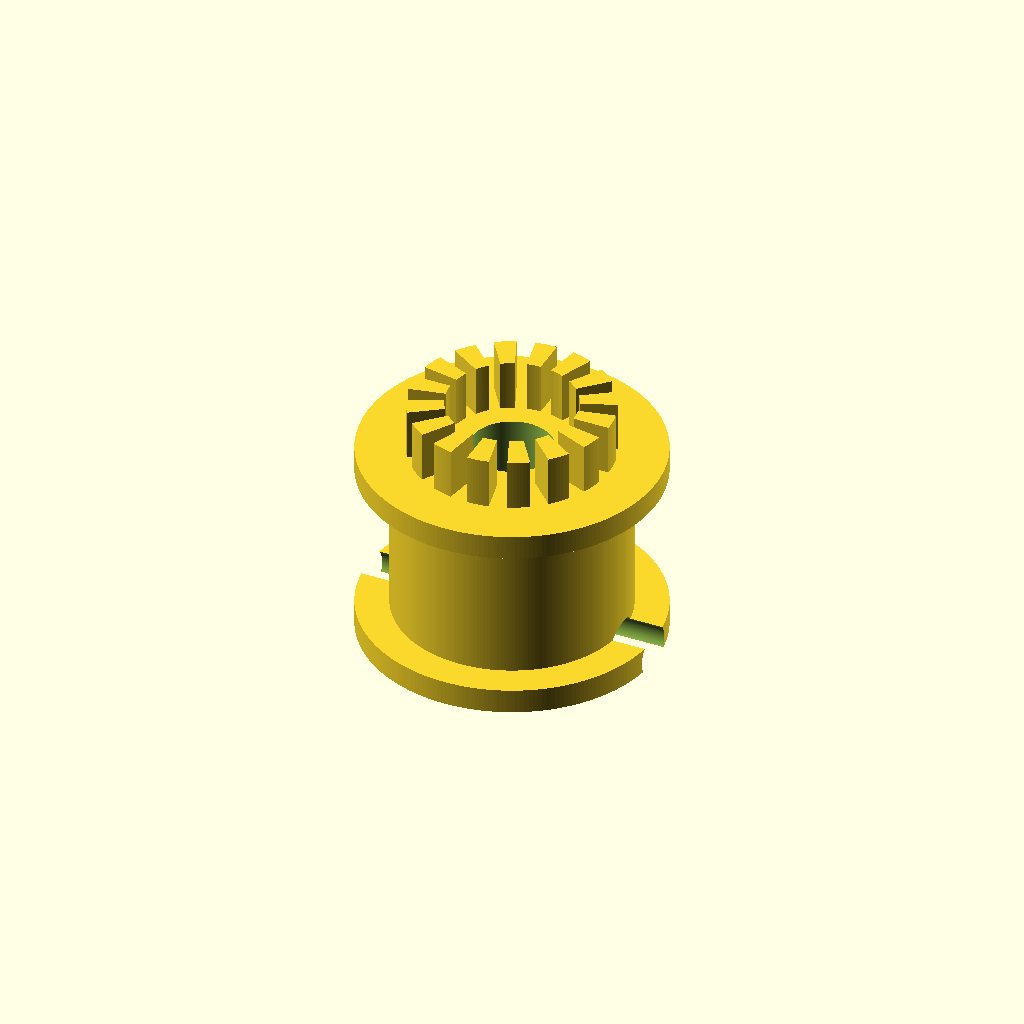
Cell 1: the model at its default parameters.
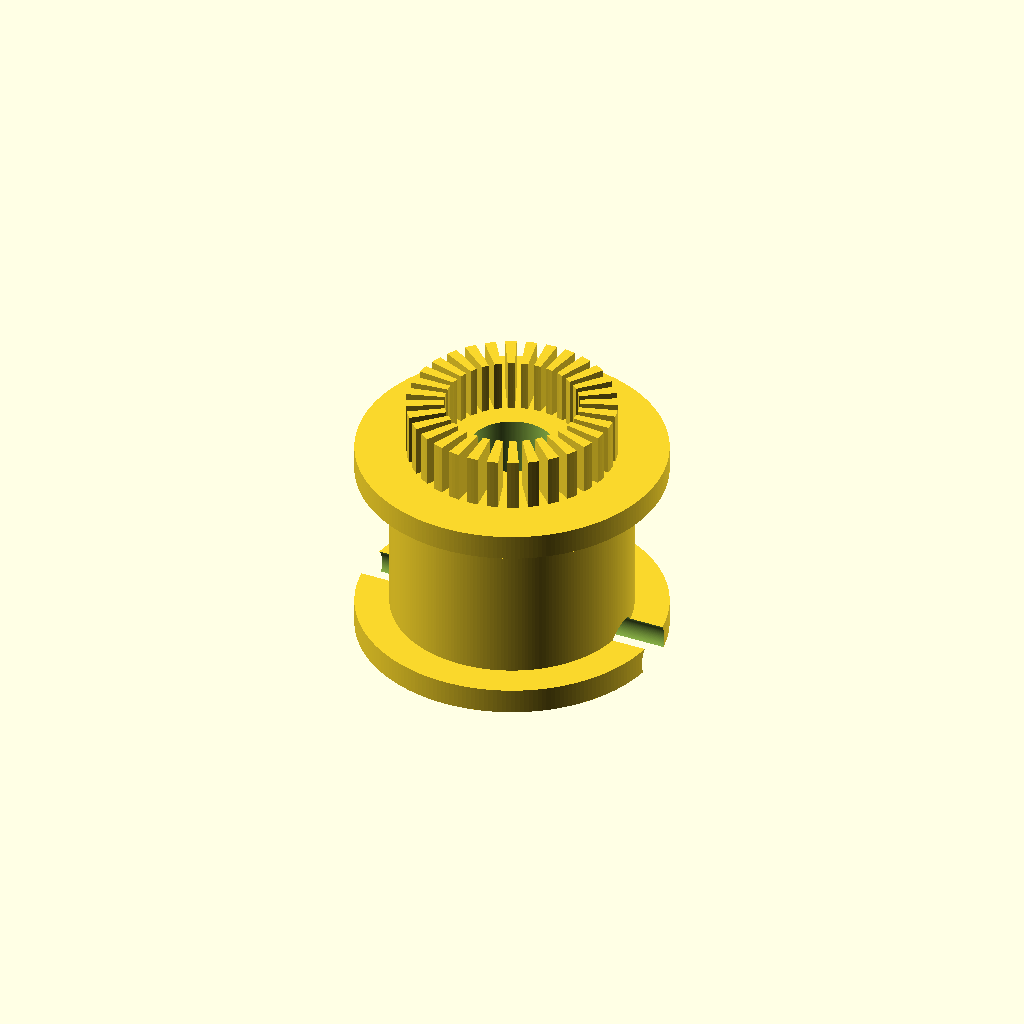
Cell 2 — tooth_count set to 32, the other parameters unchanged.
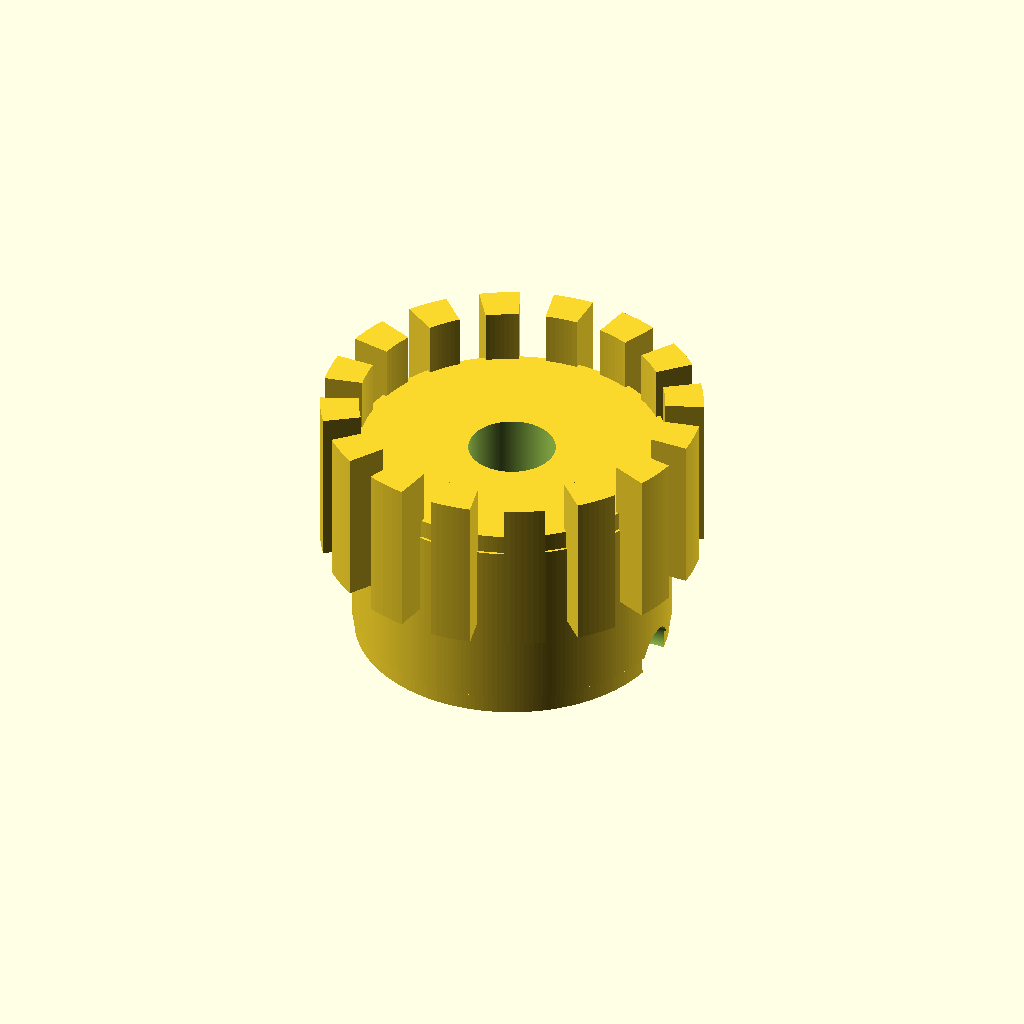
Cell 3 — pitch_diameter_mm set to 19.5, the other parameters unchanged.
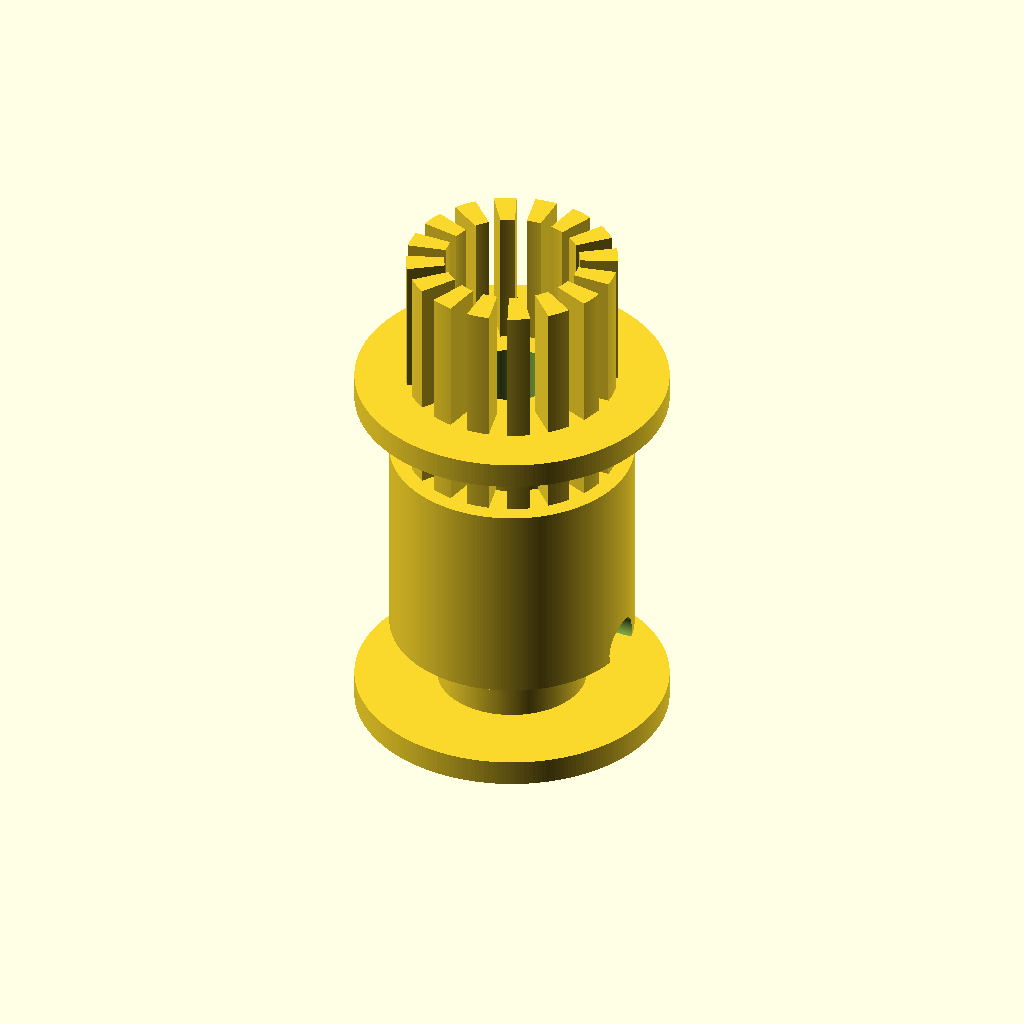
Cell 4: the same model with pulley_width_mm = 20.
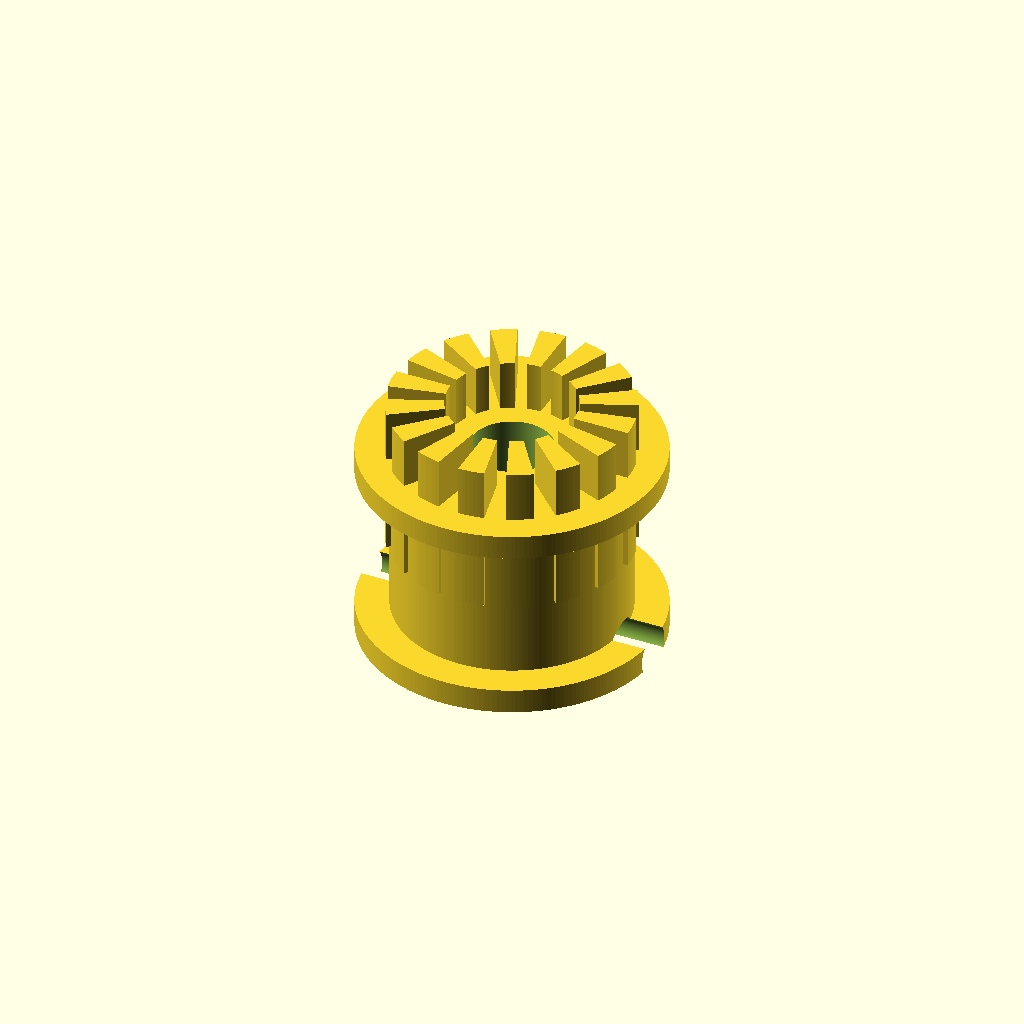
Cell 5: the same model with tooth_radial_height_mm = 2.4.
All cells are drawn from one camera (rotation 55°, 0°, 25°, orthographic, colour scheme Cornfield), so only the parameter changes between them.
Source of the model, results/craft/scad/pulley__GT2x16_pulley.scad:
// Timing pulley: 16 teeth, 9.75mm pitch diameter (pitch circle)
// Standalone pulley only (no extra shaft/rod)

// ---------- Parameters ----------
tooth_count = 16;                 // teeth
pitch_diameter_mm = 9.75;         // pitch diameter
pitch_radius_mm = pitch_diameter_mm/2;

pulley_width_mm = 10;

tooth_radial_height_mm = 1.2;     // tooth protrusion above pitch circle
tooth_root_clearance_mm = 0.6;    // below pitch circle (root depth)

bore_diameter_mm = 5;

hub_diameter_mm = 14;
hub_length_mm = 12;

flange_outer_diameter_mm = 18;
flange_thickness_mm = 1.5;

set_screw_count = 1;              // 0..2
set_screw_hole_diameter_mm = 3;
set_screw_z_offset_mm = 0;
set_screw_hole_length_mm = 30;

overlap_mm = 0.4;                 // small overlap to ensure manifold unions

$fn = 220;

// ---------- Derived radii ----------
root_radius_mm  = max(0.1, pitch_radius_mm - tooth_root_clearance_mm);
outer_radius_mm = pitch_radius_mm + tooth_radial_height_mm;

// Tooth angular width derived from pitch circumference so tooth count is verifiable.
// (This is a simplified tooth form, not a specific belt standard profile.)
pitch_circumference_mm = PI * pitch_diameter_mm;
tooth_pitch_mm = pitch_circumference_mm / tooth_count;
tooth_arc_fraction = 0.55; // fraction of tooth pitch occupied by tooth at pitch circle
tooth_arc_mm = tooth_pitch_mm * tooth_arc_fraction;
tooth_angle_deg = (tooth_arc_mm / pitch_circumference_mm) * 360;

// ---------- Modules ----------
module pulley_body() {
    union() {
        // Root cylinder (under teeth)
        cylinder(r=root_radius_mm, h=pulley_width_mm, center=true);

        // Hub (centered)
        cylinder(r=hub_diameter_mm/2, h=hub_length_mm, center=true);

        // Flanges (connected with overlap)
        translate([0, 0, pulley_width_mm/2 + flange_thickness_mm/2 - overlap_mm])
            cylinder(r=flange_outer_diameter_mm/2, h=flange_thickness_mm, center=true);

        translate([0, 0, -pulley_width_mm/2 - flange_thickness_mm/2 + overlap_mm])
            cylinder(r=flange_outer_diameter_mm/2, h=flange_thickness_mm, center=true);
    }
}

module timing_teeth() {
    // Create teeth as wedge sectors so they are clearly visible and countable.
    // Each tooth overlaps into the root cylinder to ensure a single connected solid.
    tooth_h = pulley_width_mm - 2*overlap_mm;
    tooth_z = 0;

    for (i = [0:tooth_count-1]) {
        rotate([0, 0, i*360/tooth_count])
            translate([0, 0, tooth_z])
                rotate_extrude(angle=tooth_angle_deg, convexity=10)
                    translate([root_radius_mm - overlap_mm, 0, 0])
                        square([ (outer_radius_mm - (root_radius_mm - overlap_mm)), tooth_h ], center=false);
    }
}

module set_screw_holes() {
    if (set_screw_count > 0) {
        for (i = [0:set_screw_count-1]) {
            // 1 hole at 0°, 2 holes at 0° and 90°
            rotate([0, 0, i*180/set_screw_count])
                rotate([0, 90, 0])
                    translate([hub_diameter_mm/2 - set_screw_hole_diameter_mm/2, 0, set_screw_z_offset_mm])
                        cylinder(r=set_screw_hole_diameter_mm/2, h=set_screw_hole_length_mm, center=true);
        }
    }
}

module timing_pulley() {
    difference() {
        union() {
            pulley_body();
            timing_teeth();
        }

        // Bore through entire part
        total_h = max(hub_length_mm, pulley_width_mm + 2*flange_thickness_mm) + 2*overlap_mm;
        cylinder(r=bore_diameter_mm/2, h=total_h, center=true);

        // Set screw holes
        set_screw_holes();
    }
}

// ---------- Output ----------
timing_pulley();
Parameter table extracted from the source (name, type, default, range or options):
tooth_count: number, default 16
pitch_diameter_mm: number, default 9.75
pulley_width_mm: number, default 10
tooth_radial_height_mm: number, default 1.2
tooth_root_clearance_mm: number, default 0.6
bore_diameter_mm: number, default 5
hub_diameter_mm: number, default 14
hub_length_mm: number, default 12
flange_outer_diameter_mm: number, default 18
flange_thickness_mm: number, default 1.5
set_screw_count: number, default 1
set_screw_hole_diameter_mm: number, default 3
set_screw_z_offset_mm: number, default 0
set_screw_hole_length_mm: number, default 30
overlap_mm: number, default 0.4
tooth_arc_fraction: number, default 0.55
